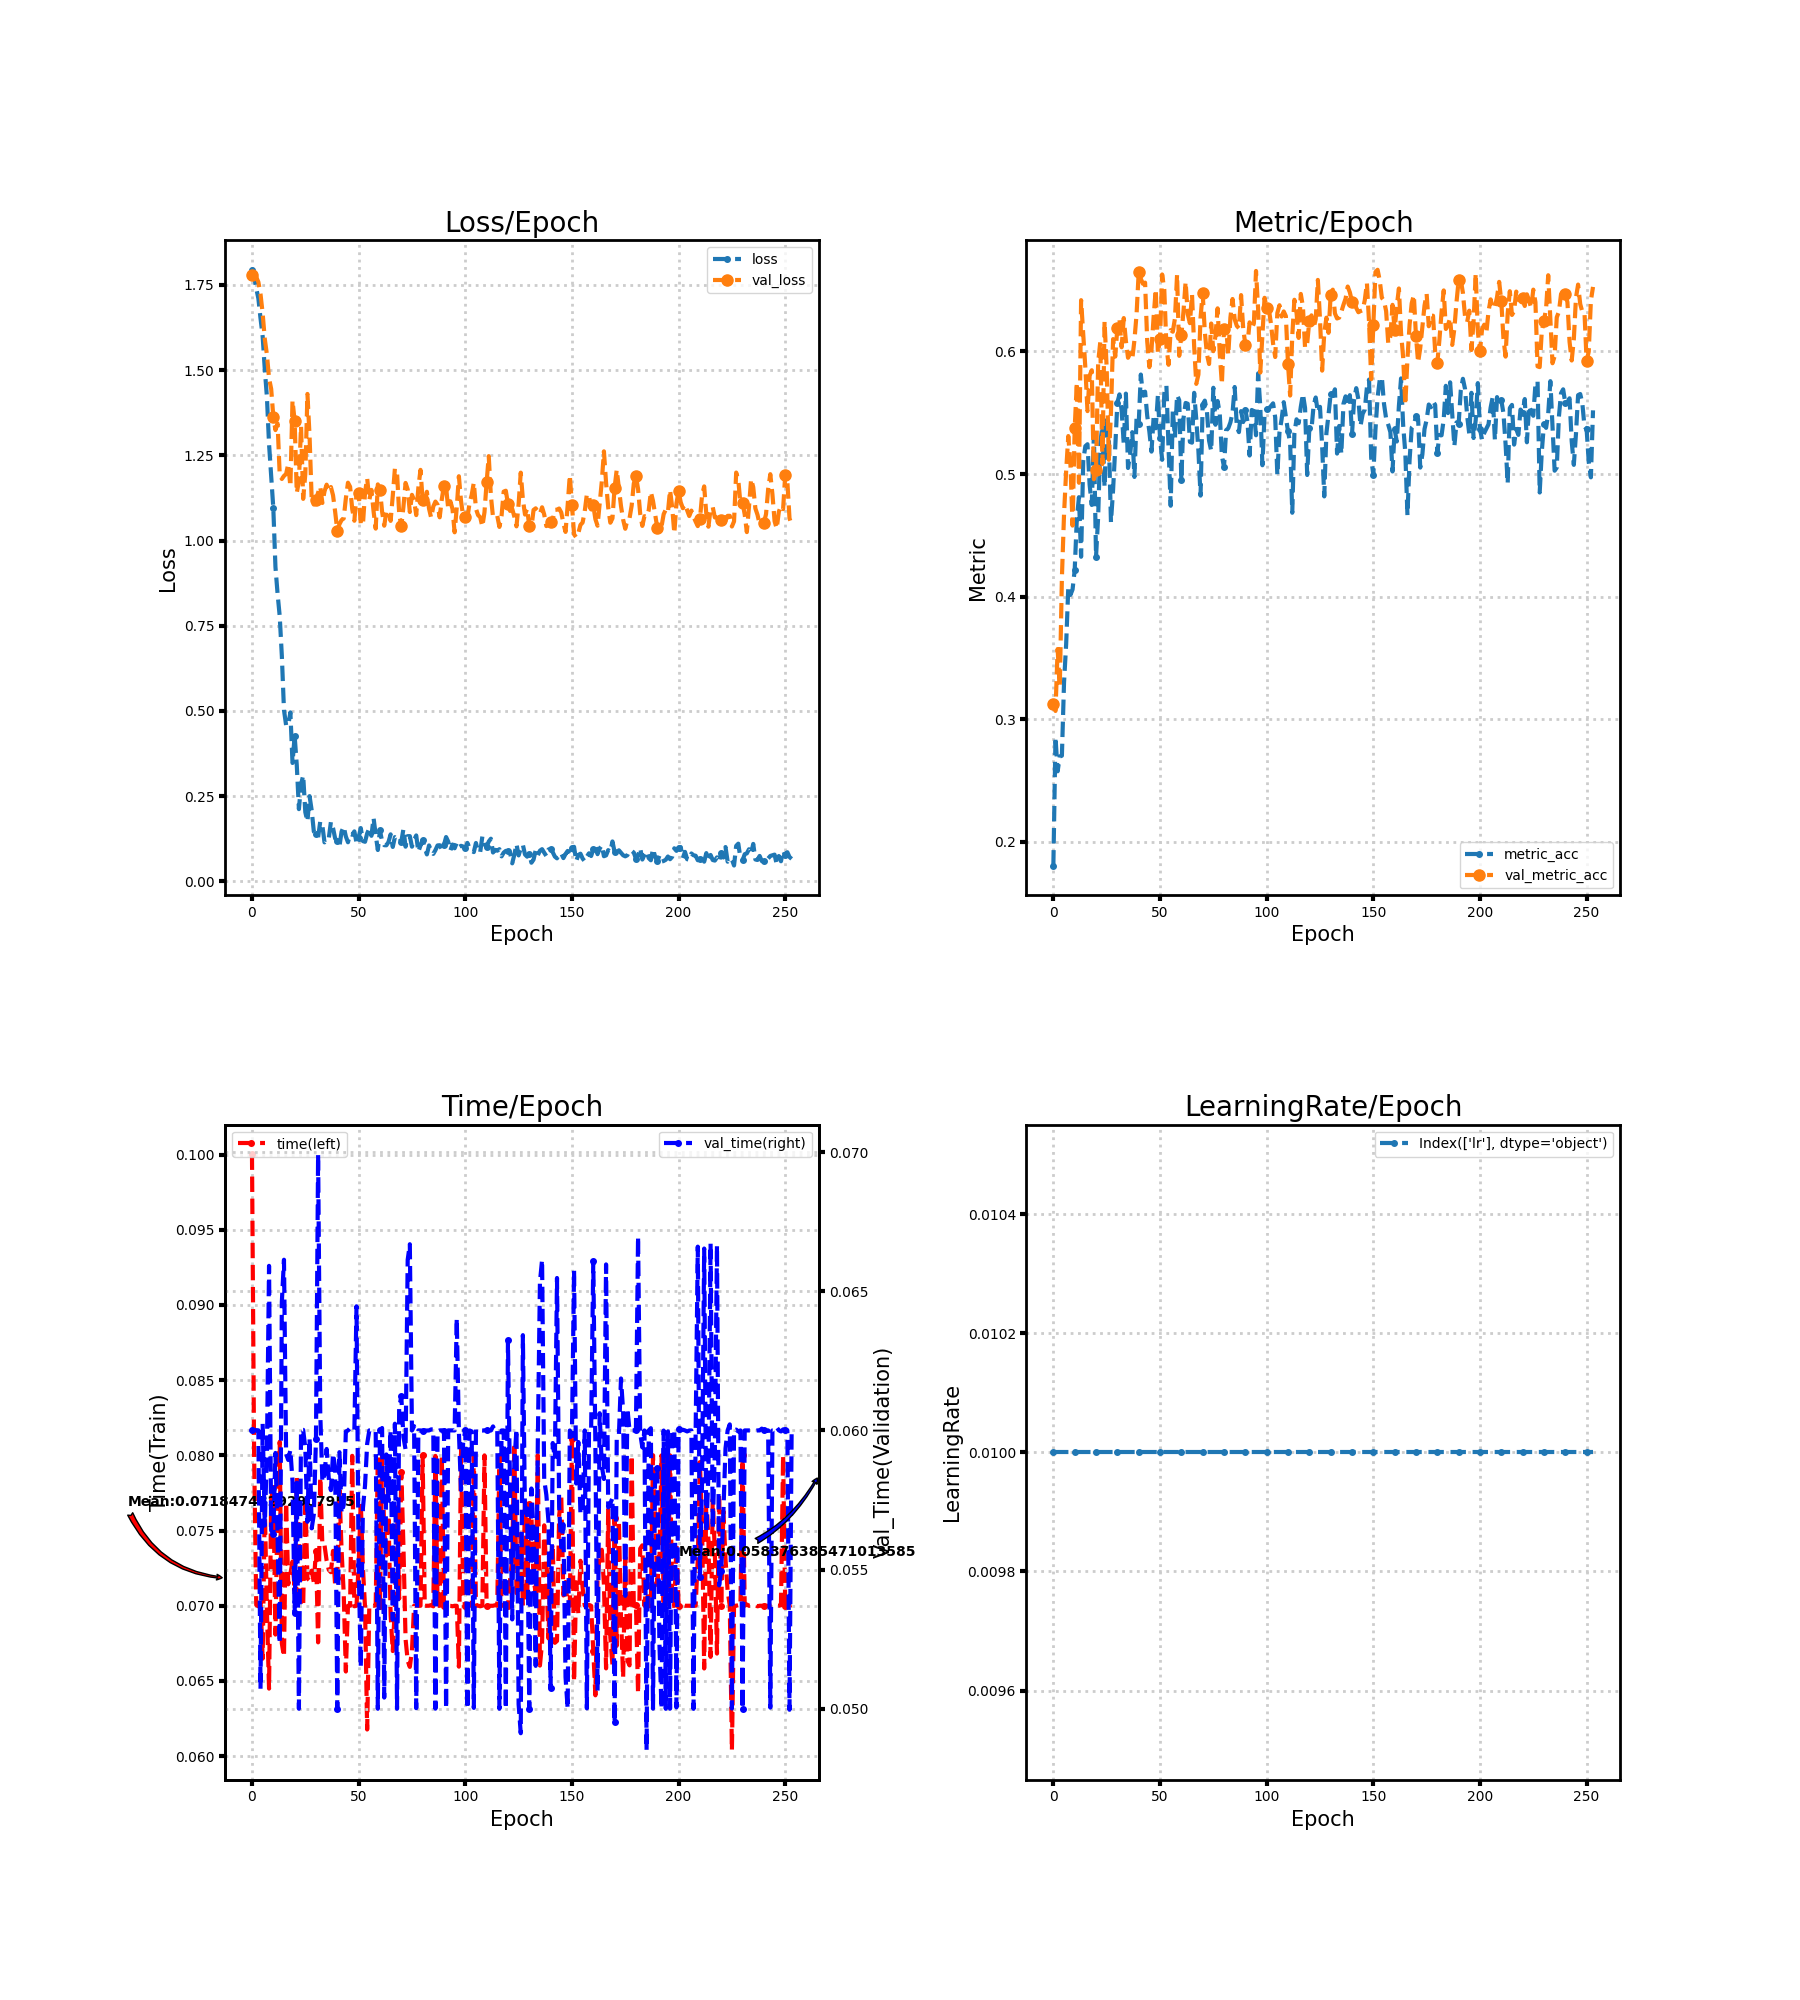

Source data for this figure (header and first rows):
loss, metric_acc, time, lr, val_loss, val_metric_acc, val_time
1.795, 0.1805, 0.1, 0.01, 1.78, 0.3127, 0.06
1.777, 0.2854, 0.08, 0.01, 1.777, 0.3066, 0.06
1.74, 0.2574, 0.07005, 0.01, 1.773, 0.3572, 0.06001
1.71, 0.2695, 0.06996, 0.01, 1.759, 0.326, 0.06
1.652, 0.2701, 0.0704, 0.01, 1.723, 0.4153, 0.05072
1.599, 0.3298, 0.06648, 0.01, 1.667, 0.4671, 0.06024
1.503, 0.3613, 0.07662, 0.01, 1.592, 0.5027, 0.05658
1.422, 0.4077, 0.06963, 0.01, 1.546, 0.531, 0.05921
1.283, 0.4013, 0.06449, 0.01, 1.476, 0.5084, 0.06591
1.188, 0.4058, 0.07713, 0.01, 1.445, 0.4579, 0.05641
1.095, 0.4217, 0.07782, 0.01, 1.364, 0.5373, 0.05629
0.9224, 0.4636, 0.06808, 0.01, 1.324, 0.5748, 0.05919
0.8437, 0.4811, 0.077, 0.01, 1.343, 0.4929, 0.05622
0.7781, 0.4325, 0.0809, 0.01, 1.194, 0.6419, 0.05234
0.661, 0.5106, 0.0675, 0.01, 1.181, 0.6136, 0.06462
0.5026, 0.5227, 0.06661, 0.01, 1.19, 0.5866, 0.06613
0.4576, 0.5243, 0.07686, 0.01, 1.195, 0.5513, 0.05916
0.4578, 0.4913, 0.07143, 0.01, 1.225, 0.5802, 0.05894
0.4956, 0.4747, 0.07212, 0.01, 1.159, 0.5847, 0.0593
0.347, 0.5326, 0.07294, 0.01, 1.411, 0.4957, 0.05818
0.4267, 0.4325, 0.07114, 0.01, 1.351, 0.5033, 0.05344
0.3408, 0.4652, 0.0786, 0.01, 1.14, 0.591, 0.05812
0.2116, 0.5246, 0.07449, 0.01, 1.174, 0.6079, 0.05
0.2835, 0.5399, 0.07, 0.01, 1.335, 0.5081, 0.06002
0.3108, 0.4894, 0.07001, 0.01, 1.122, 0.6247, 0.06002
0.2027, 0.5466, 0.07731, 0.01, 1.195, 0.5863, 0.05937
0.1753, 0.5294, 0.07182, 0.01, 1.43, 0.5116, 0.05672
0.2498, 0.4608, 0.07168, 0.01, 1.306, 0.5504, 0.05972
0.2075, 0.4871, 0.07233, 0.01, 1.118, 0.6101, 0.05648
0.1455, 0.5211, 0.07155, 0.01, 1.106, 0.5958, 0.05699
0.1378, 0.5583, 0.07367, 0.01, 1.12, 0.6193, 0.0597
0.1286, 0.565, 0.06757, 0.01, 1.141, 0.626, 0.06992
0.1751, 0.552, 0.07853, 0.01, 1.158, 0.6034, 0.06064
0.1634, 0.5246, 0.07402, 0.01, 1.11, 0.6273, 0.05816
0.114, 0.5656, 0.07403, 0.01, 1.144, 0.6085, 0.05841
0.1221, 0.5049, 0.07299, 0.01, 1.164, 0.5949, 0.05933
0.1256, 0.516, 0.07239, 0.01, 1.146, 0.5987, 0.05828
0.1741, 0.5342, 0.07223, 0.01, 1.157, 0.5939, 0.05785
0.1561, 0.4976, 0.07365, 0.01, 1.133, 0.6092, 0.05917
0.1252, 0.5456, 0.07131, 0.01, 1.084, 0.6301, 0.05866
0.1192, 0.5405, 0.07186, 0.01, 1.029, 0.6648, 0.05
0.1022, 0.5812, 0.0777, 0.01, 1.048, 0.6594, 0.05922
0.1455, 0.564, 0.07372, 0.01, 1.06, 0.6552, 0.05703
0.1603, 0.5672, 0.07085, 0.01, 1.065, 0.6562, 0.05733
0.1314, 0.5475, 0.06563, 0.01, 1.123, 0.6082, 0.05996
0.1143, 0.5348, 0.07, 0.01, 1.17, 0.5872, 0.06
0.1387, 0.5183, 0.07, 0.01, 1.158, 0.6012, 0.06008
0.1364, 0.5462, 0.07997, 0.01, 1.092, 0.6282, 0.06003
0.1463, 0.5373, 0.06997, 0.01, 1.058, 0.6508, 0.06
0.1128, 0.564, 0.07, 0.01, 1.136, 0.5987, 0.06446
0.1281, 0.5297, 0.07268, 0.01, 1.138, 0.6101, 0.05517
0.156, 0.5116, 0.07691, 0.01, 1.049, 0.6629, 0.05149
0.1178, 0.5659, 0.07256, 0.01, 1.045, 0.6505, 0.0572
0.1158, 0.572, 0.06991, 0.01, 1.141, 0.6044, 0.05802
0.1401, 0.5211, 0.06177, 0.01, 1.183, 0.5891, 0.05952
0.1554, 0.4741, 0.07, 0.01, 1.119, 0.6174, 0.06
0.1333, 0.552, 0.07, 0.01, 1.149, 0.6161, 0.06
0.1854, 0.5297, 0.07, 0.01, 1.086, 0.6269, 0.06
0.1366, 0.5643, 0.07003, 0.01, 1.035, 0.6629, 0.05996
0.09163, 0.5602, 0.08, 0.01, 1.165, 0.5964, 0.05
... 194 more rows
